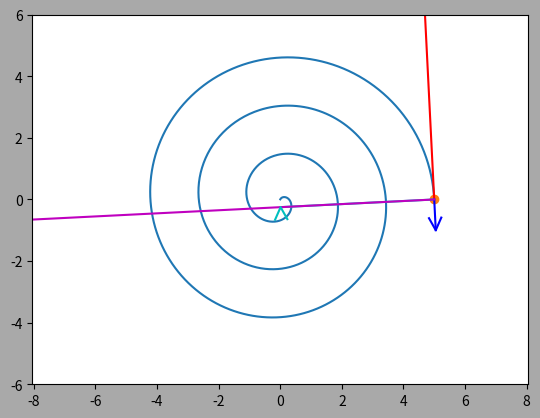

This figure's Python source: (Note: this script raises an exception after producing the figure.)
import numpy as np
import matplotlib.pyplot as plt
from matplotlib.animation import FuncAnimation
import sympy as sp
import math


def Rot2D(X, Y, Alpha):  # rotates point (X,Y) on angle alpha with respect to Origin
    RX = X*np.cos(Alpha) - Y*np.sin(Alpha)
    RY = X*np.sin(Alpha) + Y*np.cos(Alpha)
    return RX, RY

#defining t as a symbol (it will be the independent variable)
t = sp.Symbol('t')
#here r, phi, x, y, Vx, Vy, Wx, Wy, xC are functions of 't'
r = 5 - 0.5*t
phi = 2*t

x = r*sp.cos(phi)
y = r*sp.sin(phi)

Vx = sp.diff(x, t)
print("Vx =", Vx)

Vy = sp.diff(y, t)
print("Vy =", Vy)

Vmod = sp.sqrt(Vx*Vx+Vy*Vy)
Wx = sp.diff(Vx, t)
print("Wx =",Wx)
Wy = sp.diff(Vy, t)
print("Wy =",Wy)
Wmod = sp.sqrt(Wx*Wx+Wy*Wy)
# and here really we could escape integrating, just don't forget that it's absolute value of V here we should differentiate
Wtau = sp.diff(Vmod, t)
Wn = sp.sqrt(Wmod*Wmod - Wtau*Wtau)
# this is the value of rho but in the picture you should draw the radius, don' t forget!
Xr = - Vy*(Vx*Vx+Vy*Vy)/(Vx*Wy-Wx*Vy)
Yr = + Vx*(Vx*Vx+Vy*Vy)/(Vx*Wy-Wx*Vy)
rho = sp.sqrt(Xr*Xr + Yr*Yr)

#constructing and filling arrays with corresponding values
a = np.arange(0, 10, 0.01)
f = sp.lambdify(t, x, "numpy")
X = f(a)
f = sp.lambdify(t, y, "numpy")
Y = f(a)
f = sp.lambdify(t, Vx, "numpy")
VX = f(a)
f = sp.lambdify(t, Vy, "numpy")
VY = f(a)
f = sp.lambdify(t, Vmod, "numpy")
VMOD = f(a)
f = sp.lambdify(t, Xr, "numpy")
XR = f(a)
f = sp.lambdify(t, Yr, "numpy")
YR = f(a)
f = sp.lambdify(t, Wtau, "numpy")
WTAU = f(a)
f = sp.lambdify(t, Wn, "numpy")
WN = f(a)
f = sp.lambdify(t, rho, "numpy")
RHO = f(a)

# here we start to plot
fig = plt.figure()
fig.set(facecolor = "#A9A9A9")

ax1 = fig.add_subplot(1, 1, 1)
ax1.axis('equal')
R = 2
ax1.set(xlim=[-2*R, 2*R], ylim=[-3*R, 3*R])
# plotting a trajectory
ax1.plot(X, Y)

P, = ax1.plot(X[0], Y[0], marker='o')
# of the velocity vector of this point (line)
#velocity vector
VLine, = ax1.plot([X[0], X[0]+VX[0]], [Y[0], Y[0]+VY[0]], color="r")
# Vector of radius of curvature
RLine, = ax1.plot([X[0], X[0]+XR[0]], [Y[0], Y[0]+YR[0]], color="c")
#vector of tangential acceleration
WTLine, = ax1.plot([X[0], X[0]+VX[0]/VMOD[0]*WTAU[0]], [Y[0], Y[0]+VY[0]/VMOD[0]*WTAU[0]], color="b")
#vector of normal acceleration
WNLine, = ax1.plot([X[0], X[0]+XR[0]/RHO[0]*WN[0]], [Y[0], Y[0]+YR[0]/RHO[0]*WN[0]], color="m")
# Arrows of the vectors
ArrowX = np.array([-0.2*R, 0, -0.2*R])
ArrowY = np.array([0.1*R, 0, -0.1*R])
RArrowX, RArrowY = Rot2D(ArrowX, ArrowY, math.atan2(VY[0], VX[0]))
VArrow, = ax1.plot(RArrowX + X[0]+VX[0], RArrowY + Y[0]+VY[0], color="r")

ArrowXR = np.array([-0.2*R, 0, -0.2*R])
ArrowYR = np.array([0.1*R, 0, -0.1*R])
RArrowXR, RArrowYR = Rot2D(ArrowXR, ArrowYR, math.atan2(YR[0], XR[0]))
VArrowR, = ax1.plot(RArrowX + X[0] + XR[0], RArrowY + Y[0] + YR[0], color="c")

ArrowXWT = np.array([-0.2*R, 0, -0.2*R])
ArrowYWT = np.array([0.1*R, 0, -0.1*R])
RArrowXWT, RArrowYWT = Rot2D( ArrowXWT, ArrowYWT, math.atan2(VY[0]/VMOD[0]*WTAU[0], VX[0]/VMOD[0]*WTAU[0]))
WTArrow, = ax1.plot(RArrowXWT + X[0]+VX[0]/VMOD[0]*WTAU[0], RArrowYWT + Y[0]+VY[0]/VMOD[0]*WTAU[0], color="b")

ArrowXWN = np.array([-0.2*R, 0, -0.2*R])
ArrowYWN = np.array([0.1*R, 0, -0.1*R])
RArrowXWN, RArrowYWN = Rot2D(
    ArrowXWN, ArrowYWN, math.atan2(YR[0]/RHO[0]*WN[0], XR[0]/RHO[0]*WN[0]))
WNArrow, = ax1.plot(RArrowXWN + X[0]+XR[0]/RHO[0]*WN[0], RArrowYWN + Y[0]+YR[0]/RHO[0]*WN[0], color="m")

# function for recounting the positions
def anima(i):
    P.set_data(X[i], Y[i])
    VLine.set_data([X[i], X[i]+VX[i]], [Y[i], Y[i]+VY[i]])
    RLine.set_data([X[i], X[i]+XR[i]], [Y[i], Y[i]+YR[i]])
    WTLine.set_data([X[i], X[i]+VX[i]/VMOD[i]*WTAU[i]], [Y[i], Y[i]+VY[i]/VMOD[i]*WTAU[i]])
    WNLine.set_data([X[i], X[i]+XR[i]/RHO[i]*WN[i]], [Y[i], Y[i]+YR[i]/RHO[i]*WN[i]])

    RArrowXR, RArrowYR = Rot2D(ArrowXR, ArrowYR, math.atan2(YR[i], XR[i]))
    VArrowR.set_data(RArrowXR + X[i] + XR[i], RArrowYR + Y[i] + YR[i])

    RArrowX, RArrowY = Rot2D(ArrowX, ArrowY, math.atan2(VY[i], VX[i]))
    VArrow.set_data(RArrowX + X[i]+VX[i], RArrowY + Y[i]+VY[i])

    RArrowXWT, RArrowYWT = Rot2D(ArrowXWT, ArrowYWT, math.atan2(
        VY[i]/VMOD[i]*WTAU[i], VX[i]/VMOD[i]*WTAU[i]))
    WTArrow.set_data(RArrowXWT + X[i]+VX[i]/VMOD[i]
                     * WTAU[i], RArrowYWT + Y[i]+VY[i]/VMOD[i]*WTAU[i])

    RArrowXWN, RArrowYWN = Rot2D(ArrowXWN, ArrowYWN, math.atan2(YR[i]/RHO[i]*WN[i], XR[i]/RHO[i]*WN[i]))
    WNArrow.set_data(RArrowXWN + X[i]+XR[i]/RHO[i]
                     * WN[i], RArrowYWN + Y[i]+YR[i]/RHO[i]*WN[i])
    return P, WTLine, VLine, WNLine, RLine, VArrowR, VArrow, WTArrow, WNArrow,


# animation function
anim = FuncAnimation(fig, anima,
                     frames=1000, interval=80, blit=True)

plt.show()
